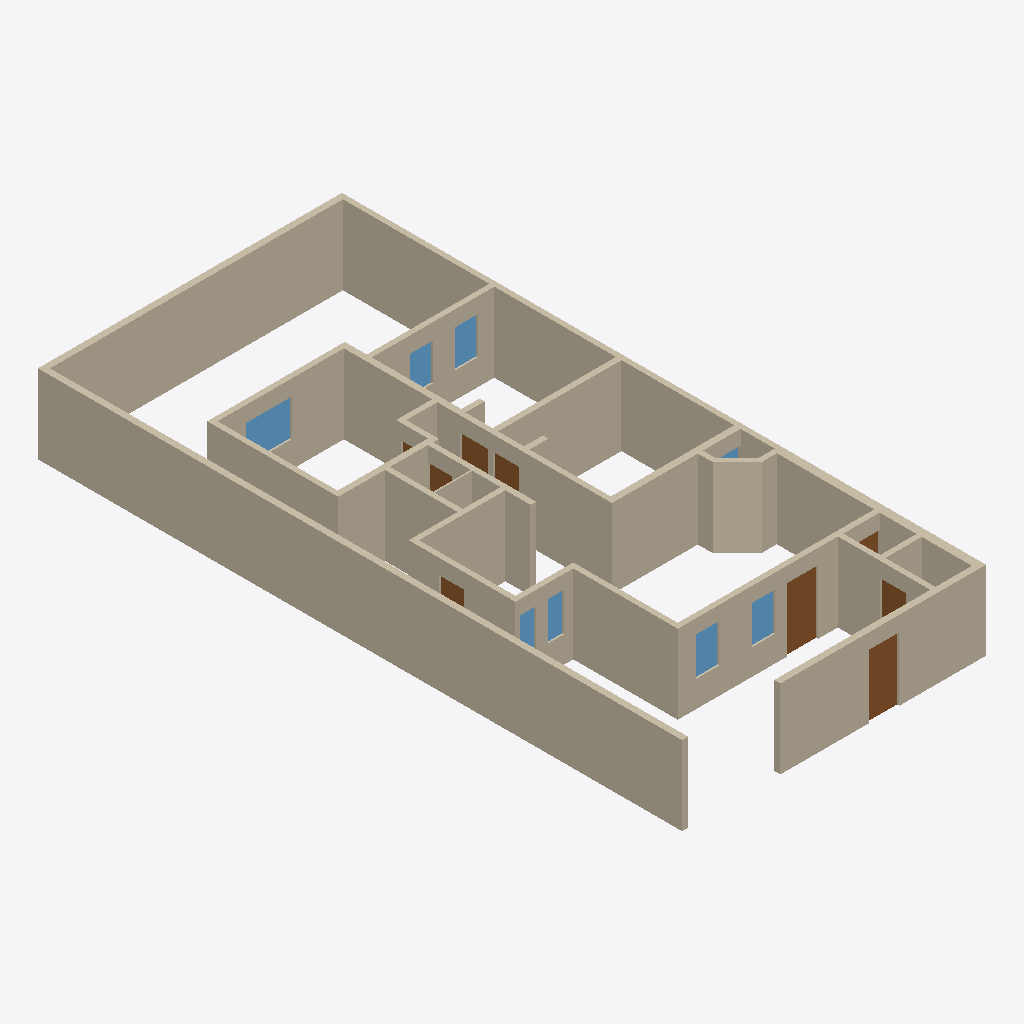
Isometric view of an IFC building model (IFC-SPF (STEP), schema IFC4, length unit metre), seen from the south-west, elements coloured by IFC class: 40 walls (beige), 9 doors (brown), 8 windows (light blue).
Extent 10.0 m × 21.2 m × 2.6 m (x, y, z). Storeys (1): Planta baja at 0.00 m. Elements (58): 40 IfcWall, 9 IfcDoor, 9 IfcWindow.

HEADER;
FILE_DESCRIPTION(('ViewDefinition[DesignTransferView]'),'2;1');
FILE_NAME('/dev/null','2026-10-07T22:46:53-06:00',(''),(''),'IfcOpenShell 0.9.0','IfcOpenShell 0.9.0','Nobody');
FILE_SCHEMA(('IFC4'));
ENDSEC;
DATA;
#1=IFCPROJECT('3SSsbBfE98YA8dbTSo6Inr',$,'Casa Jonhy — planta existente',$,$,$,$,(#10),#5);
#12=IFCSITE('3aaAkLNfnCnumO8nH3zQyV',$,'Terreno',$,$,#35,$,$,$,$,$,$,$,$);
#18=IFCBUILDING('2RBc1PlLr0mAsuJhIKR0jp',$,'Casa',$,$,#41,$,$,$,$,$,$);
#24=IFCBUILDINGSTOREY('0Gj0jhCivA1xRQycR5Gjjk',$,'Planta baja',$,$,#47,$,$,$,$);
#53=IFCWALL('1Dr$yLVxP7LR5Ed$q67THg',$,'W01',$,$,#1178,#69,$,.SOLIDWALL.);
#81=IFCWALL('0aEMhIiR983ehibnKrzaGe',$,'W02',$,$,#1248,#97,$,.SOLIDWALL.);
#109=IFCWALL('2imT0gVbf1NP0Z12lkXw7Y',$,'W03',$,$,#1313,#125,$,.SOLIDWALL.);
#165=IFCWALL('38ngl9HBj1hOJ8ov5zu6MI',$,'W05',$,$,#1253,#181,$,.SOLIDWALL.);
#221=IFCWALL('2WfKslNPjBxucjQ4$naqik',$,'W07',$,$,#1188,#237,$,.SOLIDWALL.);
#417=IFCWALL('0hkrya$r1AzBqkNAX320Uz',$,'W14',$,$,#1268,#433,$,.SOLIDWALL.);
#249=IFCWALL('1Q50MpyAL7lOIwT1sS1N1a',$,'W08',$,$,#1258,#265,$,.SOLIDWALL.);
#137=IFCWALL('3zeh3Tj9LDzQjO2uaX_Mai',$,'W04',$,$,#1183,#153,$,.SOLIDWALL.);
#501=IFCWALL('0XLHbo9E12jujCGSKLyspX',$,'W17',$,$,#1273,#517,$,.SOLIDWALL.);
#333=IFCWALL('0I4TDJOzr9xR_GKzRkx0Ld',$,'W11',$,$,#1263,#349,$,.SOLIDWALL.);
#193=IFCWALL('2lkWpDscT3if8S9XQS$h_4',$,'W06',$,$,#1318,#209,$,.SOLIDWALL.);
#277=IFCWALL('3ZgovM0WT1Axgd5P6M8pBC',$,'W09',$,$,#1323,#293,$,.SOLIDWALL.);
#473=IFCWALL('1IHCjf1unDa8B3WpmUDwEp',$,'W16',$,$,#1203,#489,$,.SOLIDWALL.);
#305=IFCWALL('3jnX4xcH53Me2rZqNGjq9$',$,'W10',$,$,#1193,#321,$,.SOLIDWALL.);
#361=IFCWALL('0UjVkHPbn6YvdBFNVVo3jU',$,'W12',$,$,#1328,#377,$,.SOLIDWALL.);
#445=IFCWALL('1n6XuHeKP1UgYUkhr0UrGG',$,'W15',$,$,#1333,#461,$,.SOLIDWALL.);
#921=IFCWALL('1d56YMCp9FAeY1IKIMXiD0',$,'W32',$,$,#1298,#937,$,.SOLIDWALL.);
#389=IFCWALL('3CqcTyPnL7wOykLT79SnYd',$,'W13',$,$,#1198,#405,$,.SOLIDWALL.);
#585=IFCWALL('2BaKqw8Ab01hWdECJtEb76',$,'W20',$,$,#1278,#601,$,.SOLIDWALL.);
#725=IFCWALL('1hEoe$pIHBZwutE4I8O5PO',$,'W25',$,$,#1218,#741,$,.SOLIDWALL.);
#865=IFCWALL('0XDDeX2o16_AxkVFcpE7ci',$,'W30',$,$,#1358,#881,$,.SOLIDWALL.);
#557=IFCWALL('0dnoqWDu1C8fbm8ARymSvd',$,'W19',$,$,#1208,#573,$,.SOLIDWALL.);
#781=IFCWALL('1QBcBiHFzBqBjorZyhUUOb',$,'W27',$,$,#1353,#797,$,.SOLIDWALL.);
#949=IFCWALL('1KJMzfWdD9gQUPgu2ZT95r',$,'W33',$,$,#1363,#965,$,.SOLIDWALL.);
#613=IFCWALL('03Jp036dfE$ACKYRIuaCus',$,'W21',$,$,#1343,#629,$,.SOLIDWALL.);
#641=IFCWALL('2cPkQixCbFAeAn2181Vm8e',$,'W22',$,$,#1213,#657,$,.SOLIDWALL.);
#809=IFCWALL('2fa85Kg0j1wvPNQ7Th8PIZ',$,'W28',$,$,#1223,#825,$,.SOLIDWALL.);
#1503=IFCDOOR('09c1Yy6$P2bv9TTjxZFxvl',$,'D03',$,$,#1531,#1519,$,2.1,1.0,.DOOR.,$,$);
#1391=IFCDOOR('2o_4NicubENwfTW2hxBQKB',$,'D01',$,$,#1419,#1407,$,2.1,0.98,.DOOR.,$,$);
#697=IFCWALL('01295yzjP4z9mnOy73QhcX',$,'W24',$,$,#1348,#713,$,.SOLIDWALL.);
#1117=IFCWALL('0gcI_YtxD6FRNee0EMsLat',$,'W39',$,$,#1373,#1133,$,.SOLIDWALL.);
#1061=IFCWALL('1um1m5sDb2Rfs7GmpthMnM',$,'W37',$,$,#1238,#1077,$,.SOLIDWALL.);
#529=IFCWALL('2$7$EApyvDYxnEKNGy6yZP',$,'W18',$,$,#1338,#545,$,.SOLIDWALL.);
#2287=IFCWINDOW('2zRombroT8_9UwQgojAcKc',$,'V08',$,$,#2315,#2303,$,1.22,1.5,.WINDOW.,$,$);
#1089=IFCWALL('0joQ6W0Mj69PGCBolWn0k_',$,'W38',$,$,#1308,#1105,$,.SOLIDWALL.);
#1033=IFCWALL('2hLIB3oqDCjxCHYyQn2cw1',$,'W36',$,$,#1368,#1049,$,.SOLIDWALL.);
#669=IFCWALL('1Vghtp3Af9JOQ0Z8XO$iVe',$,'W23',$,$,#1283,#685,$,.SOLIDWALL.);
#837=IFCWALL('1utXWuNnLC3fWQB13WCdY4',$,'W29',$,$,#1293,#853,$,.SOLIDWALL.);
#893=IFCWALL('2sJieWWnfCGP5AAS7p8nNG',$,'W31',$,$,#1228,#909,$,.SOLIDWALL.);
#1895=IFCWINDOW('1FLVKfshf38wfz0Ajjh6_W',$,'V01',$,$,#1923,#1911,$,1.27,0.745,.WINDOW.,$,$);
#1951=IFCWINDOW('3myF6twE53Vwf_xlXW0f5S',$,'V02',$,$,#1979,#1967,$,1.26,0.75,.WINDOW.,$,$);
#2231=IFCWINDOW('0LHfQiEPf06AZMAMQutB2f',$,'V07',$,$,#2259,#2247,$,1.23,0.75,.WINDOW.,$,$);
#753=IFCWALL('36HZGJZKD4t8sbp5XUPGGD',$,'W26',$,$,#1288,#769,$,.SOLIDWALL.);
#2175=IFCWINDOW('1dbDmhClb1JAifFzeIrBFr',$,'V06',$,$,#2203,#2191,$,1.22,0.735,.WINDOW.,$,$);
#1783=IFCDOOR('3riGqTYBz909Ya6_dBDqkW',$,'D08',$,$,#1811,#1799,$,2.1,0.895,.DOOR.,$,$);
#1727=IFCDOOR('3tV5Gzv_v3EA3f$LfCEmS0',$,'D07',$,$,#1755,#1743,$,2.1,0.86,.DOOR.,$,$);
#2063=IFCWINDOW('1rVo8jYY9A2uUOjoC44Gow',$,'V04',$,$,#2091,#2079,$,1.27,0.51,.WINDOW.,$,$);
#1839=IFCDOOR('1IZYuSUfv72RA9DD39VDQz',$,'D09',$,$,#1867,#1855,$,2.1,0.835,.DOOR.,$,$);
#977=IFCWALL('2_idwYOYXEL84I4HiFpoIS',$,'W34',$,$,#1233,#993,$,.SOLIDWALL.);
#2007=IFCWINDOW('2c9rZH2yf3ZvfiYIweZRcE',$,'V03',$,$,#2035,#2023,$,1.27,0.5,.WINDOW.,$,$);
#1145=IFCWALL('2RxJj0sy59LO0wmjB5clcm',$,'W40',$,$,#1243,#1161,$,.SOLIDWALL.);
#1559=IFCDOOR('24E5f3F855Ow6IqqM46US2',$,'D04',$,$,#1587,#1575,$,2.1,0.83,.DOOR.,$,$);
#1615=IFCDOOR('3f5m87NT9DOuZxhQSXdN44',$,'D05',$,$,#1643,#1631,$,2.1,0.8,.DOOR.,$,$);
#1005=IFCWALL('0iHfOauvL8_QGPsiVmTKng',$,'W35',$,$,#1303,#1021,$,.SOLIDWALL.);
#1447=IFCDOOR('2CkevREsf5bPIVZp8_FqXp',$,'D02',$,$,#1475,#1463,$,2.1,0.78,.DOOR.,$,$);
#2119=IFCWINDOW('3gOpwTm2LE5whbiqNf0ouF',$,'V05',$,$,#2147,#2135,$,1.26,1.24,.WINDOW.,$,$);
#1671=IFCDOOR('2DzvKaWHX8DR9OF8SkofW6',$,'D06',$,$,#1699,#1687,$,2.1,0.88,.DOOR.,$,$);
ENDSEC;
